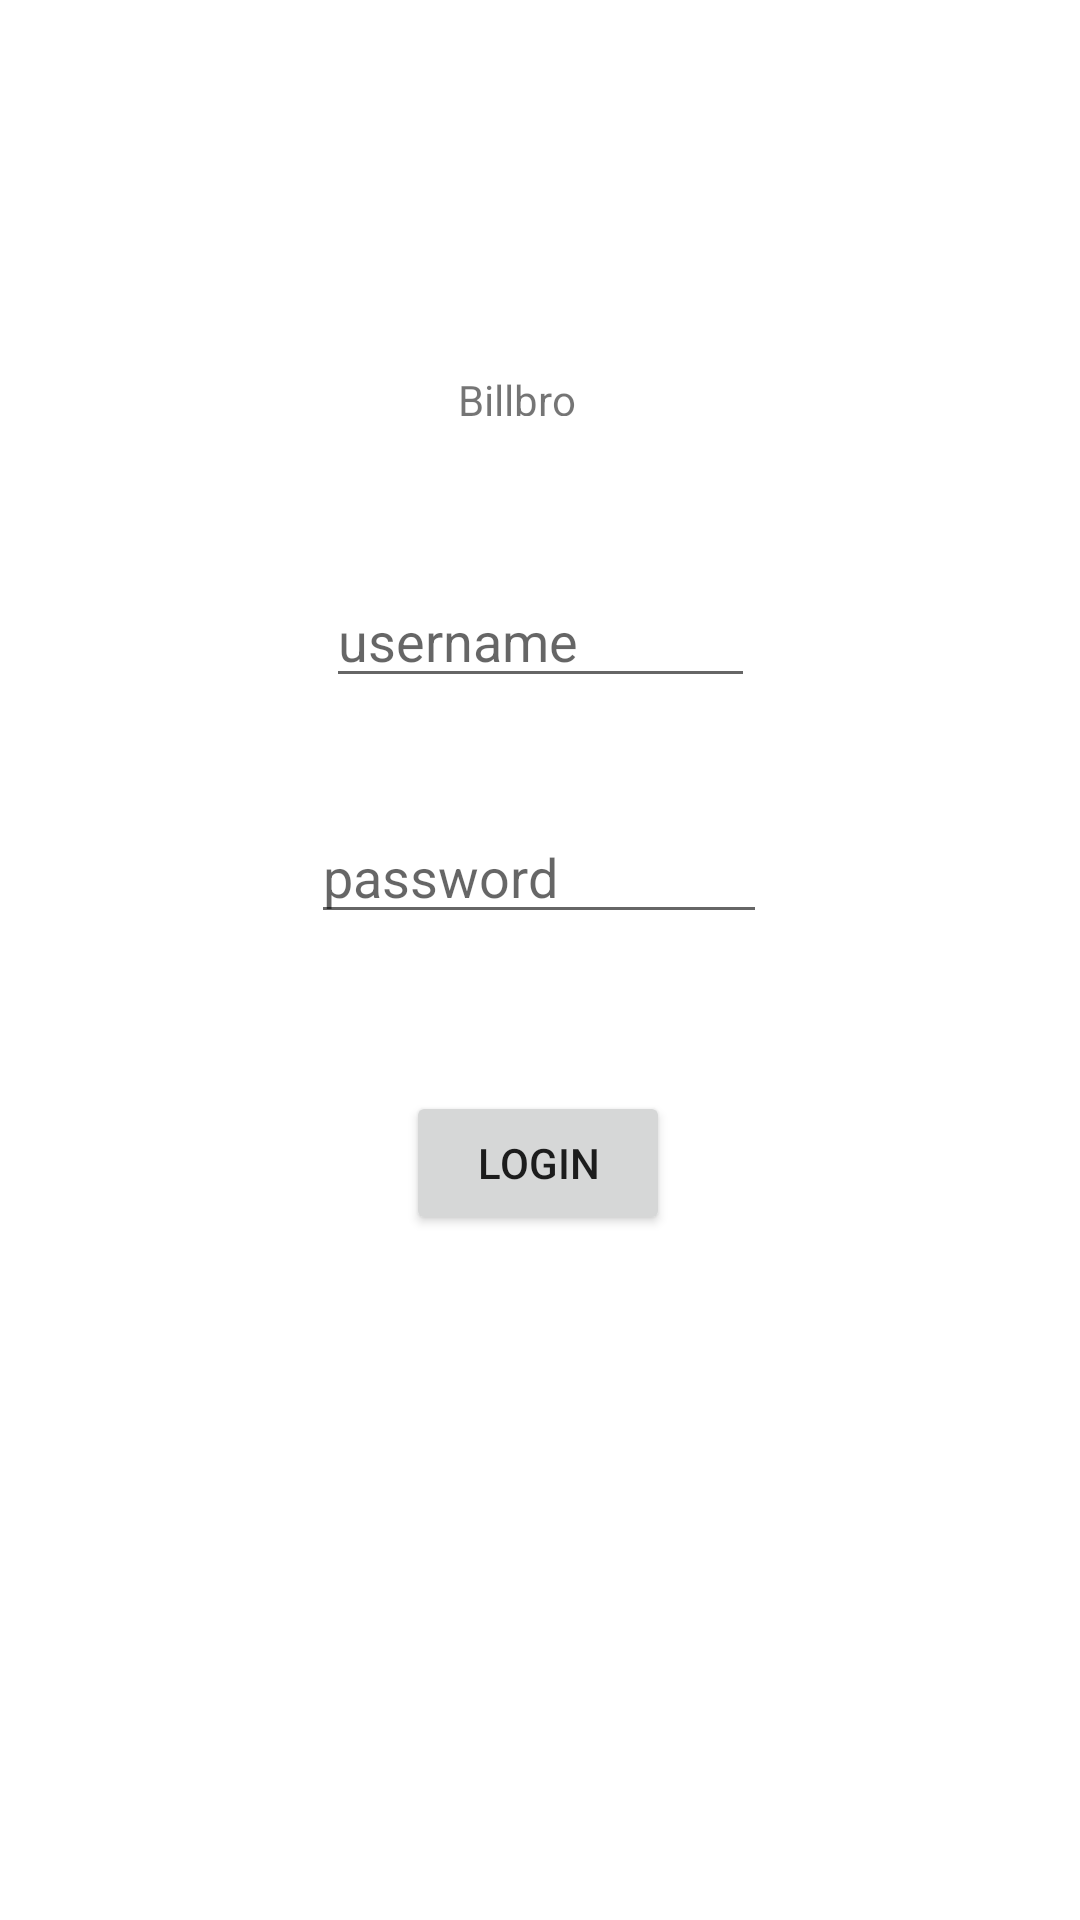

Reconstruct the res/layout file that produces this screen, plus the resources it refers to.
<!-- AndroidManifest.xml: application theme Theme.Billbro -->
<!-- res/layout/login.xml -->
<?xml version="1.0" encoding="utf-8"?>
<androidx.constraintlayout.widget.ConstraintLayout xmlns:android="http://schemas.android.com/apk/res/android"
    xmlns:app="http://schemas.android.com/apk/res-auto"
    xmlns:tools="http://schemas.android.com/tools"
    android:layout_width="match_parent"
    android:layout_height="match_parent"
    tools:context=".Controller.LoginController">

    <TextView
        android:id="@+id/textBillbro"
        android:layout_width="51dp"
        android:layout_height="15dp"
        android:text="Billbro"
        app:layout_constraintBottom_toBottomOf="parent"
        app:layout_constraintEnd_toEndOf="parent"
        app:layout_constraintHorizontal_bias="0.494"
        app:layout_constraintStart_toStartOf="parent"
        app:layout_constraintTop_toTopOf="parent"
        app:layout_constraintVertical_bias="0.198" />

    <EditText
        android:id="@+id/inputUsername"
        android:layout_width="143dp"
        android:layout_height="38dp"
        android:layout_marginTop="56dp"
        android:ems="10"
        android:hint="username"
        android:inputType="textPersonName"
        app:layout_constraintEnd_toEndOf="parent"
        app:layout_constraintStart_toStartOf="parent"
        app:layout_constraintTop_toBottomOf="@+id/textBillbro" />

    <EditText
        android:id="@+id/inputPassw"
        android:layout_width="152dp"
        android:layout_height="36dp"
        android:ems="10"
        android:hint="password"
        android:inputType="textPassword"
        app:layout_constraintBottom_toBottomOf="parent"
        app:layout_constraintEnd_toEndOf="parent"
        app:layout_constraintHorizontal_bias="0.498"
        app:layout_constraintStart_toStartOf="parent"
        app:layout_constraintTop_toBottomOf="@+id/inputUsername"
        app:layout_constraintVertical_bias="0.115" />

    <Button
        android:id="@+id/btnLogin"
        android:layout_width="wrap_content"
        android:layout_height="wrap_content"
        android:text="Login"
        app:layout_constraintBottom_toBottomOf="parent"
        app:layout_constraintEnd_toEndOf="parent"
        app:layout_constraintHorizontal_bias="0.498"
        app:layout_constraintStart_toStartOf="parent"
        app:layout_constraintTop_toBottomOf="@+id/inputPassw"
        app:layout_constraintVertical_bias="0.186" />

</androidx.constraintlayout.widget.ConstraintLayout>
<!-- resources referenced by this layout -->
<resources>
  <style name="Theme.Billbro" parent="Theme.MaterialComponents.DayNight.DarkActionBar">
          
          <item name="colorPrimary">@color/purple_500</item>
          <item name="colorPrimaryVariant">@color/purple_700</item>
          <item name="colorOnPrimary">@color/white</item>
          
          <item name="colorSecondary">@color/teal_200</item>
          <item name="colorSecondaryVariant">@color/teal_700</item>
          <item name="colorOnSecondary">@color/black</item>
          
          <item name="android:statusBarColor" tools:targetApi="l">?attr/colorPrimaryVariant</item>
          
      </style>
  <!-- not gathered from this repository: default colours our renderer supplied (Android Studio template values) -->
  <color name="purple_500">#FF6200EE</color>
  <color name="purple_700">#FF3700B3</color>
  <color name="teal_200">#FF03DAC5</color>
  <color name="teal_700">#FF018786</color>
  <color name="black">#FF000000</color>
  <color name="white">#FFFFFFFF</color>
</resources>
